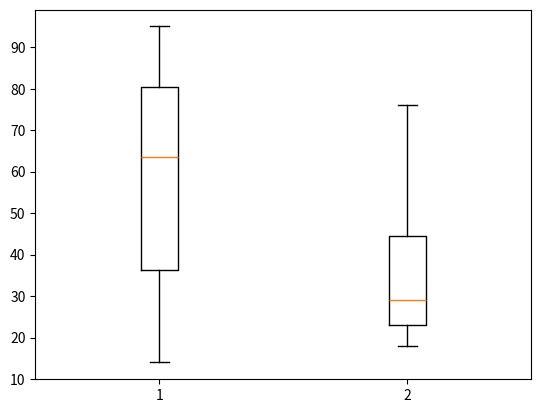

Write Python code to recreate this figure.
#passing lists of lists
import matplotlib.pyplot as plt
l1=[43,76,34,63,56,82,87,55,64,87,95,23,14,65,67,25,23,85]
l2=[34,45,34,23,43,76,26,18,24,74,26,18,24,74,23,56,23,23,34,56,32,23]
data=[l1,l2]
plt.boxplot(data)
plt.show()